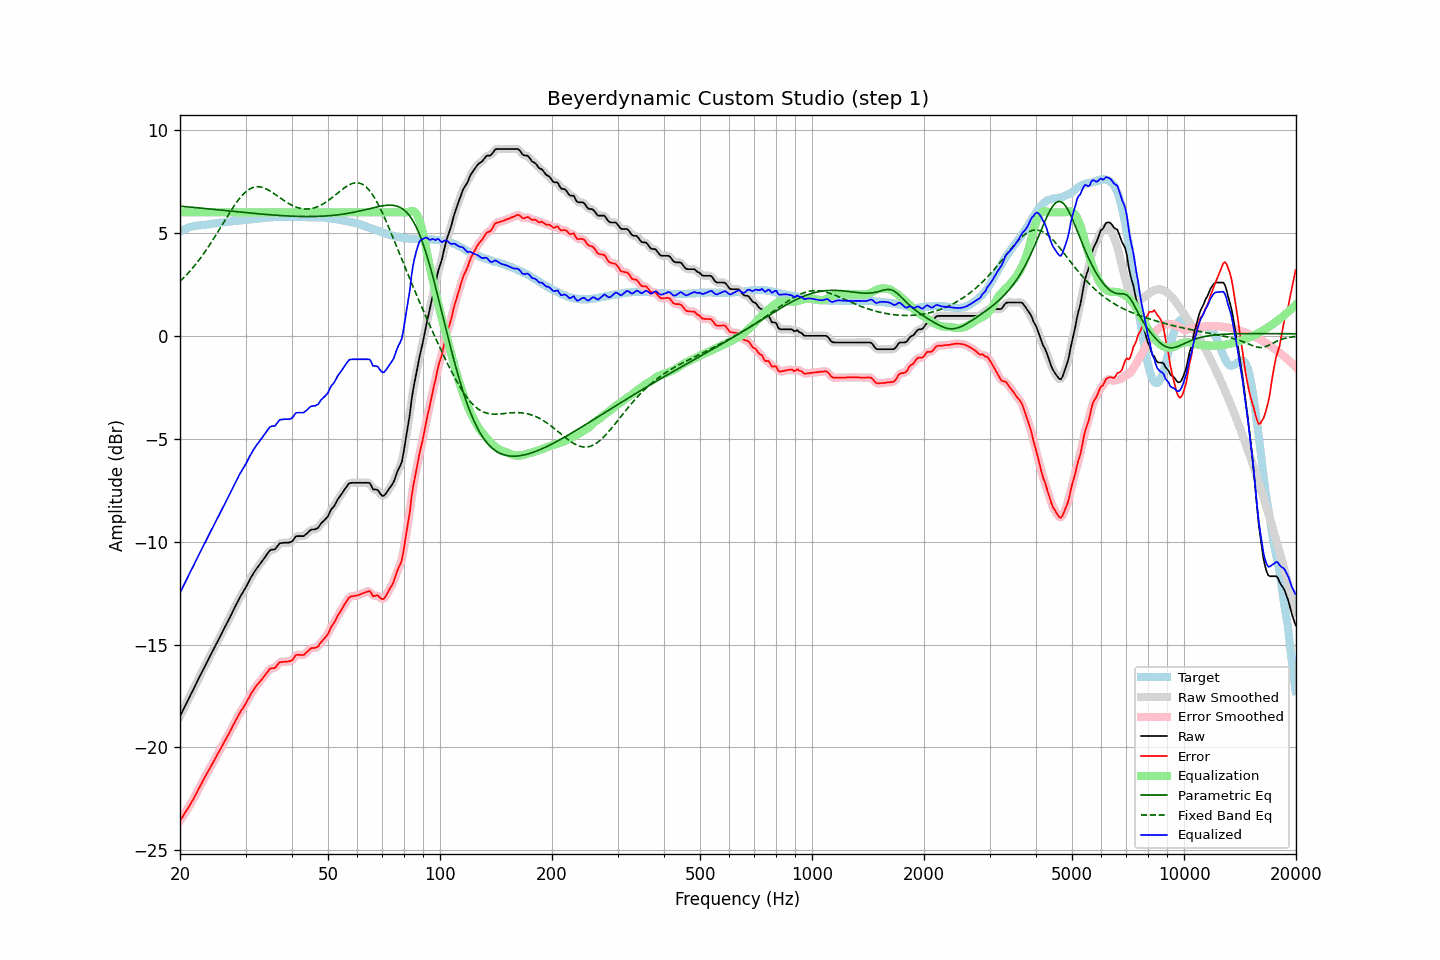

Source data for this figure (header and first rows):
frequency, raw, error, smoothed, error_smoothed, equalization, parametric_eq, fixed_band_eq, equalized_raw, equalized_smoothed, target
20.00, -18.49, -23.56, -18.49, -23.56, 6.00, 6.30, 2.65, -12.49, -12.49, 5.07
20.20, -18.33, -23.44, -18.33, -23.44, 6.00, 6.29, 2.72, -12.33, -12.33, 5.11
20.40, -18.17, -23.32, -18.17, -23.32, 6.00, 6.29, 2.80, -12.17, -12.17, 5.15
20.61, -18.01, -23.19, -18.01, -23.20, 6.00, 6.28, 2.88, -12.01, -12.01, 5.18
20.81, -17.85, -23.07, -17.85, -23.07, 6.00, 6.27, 2.96, -11.85, -11.85, 5.22
21.02, -17.69, -22.95, -17.69, -22.95, 6.00, 6.27, 3.04, -11.69, -11.69, 5.26
21.23, -17.54, -22.82, -17.54, -22.82, 6.00, 6.26, 3.13, -11.54, -11.54, 5.28
21.44, -17.38, -22.68, -17.38, -22.69, 6.00, 6.25, 3.22, -11.38, -11.38, 5.30
21.66, -17.23, -22.55, -17.23, -22.55, 6.00, 6.24, 3.31, -11.23, -11.23, 5.32
21.87, -17.07, -22.40, -17.07, -22.40, 6.00, 6.24, 3.40, -11.07, -11.07, 5.33
22.09, -16.91, -22.26, -16.91, -22.26, 6.00, 6.23, 3.50, -10.91, -10.91, 5.35
22.31, -16.75, -22.11, -16.75, -22.11, 6.00, 6.22, 3.60, -10.75, -10.75, 5.36
22.54, -16.59, -21.96, -16.59, -21.96, 6.00, 6.22, 3.70, -10.59, -10.59, 5.37
22.76, -16.43, -21.81, -16.43, -21.81, 6.00, 6.21, 3.81, -10.43, -10.43, 5.38
22.99, -16.27, -21.65, -16.27, -21.66, 6.00, 6.20, 3.91, -10.27, -10.27, 5.38
23.22, -16.12, -21.51, -16.12, -21.51, 6.00, 6.19, 4.02, -10.12, -10.12, 5.39
23.45, -15.97, -21.37, -15.97, -21.37, 6.00, 6.19, 4.13, -9.97, -9.97, 5.40
23.69, -15.82, -21.23, -15.82, -21.23, 6.00, 6.18, 4.25, -9.82, -9.82, 5.41
23.92, -15.67, -21.09, -15.67, -21.09, 6.00, 6.17, 4.37, -9.67, -9.67, 5.42
24.16, -15.52, -20.96, -15.52, -20.95, 6.00, 6.16, 4.49, -9.52, -9.52, 5.44
24.40, -15.36, -20.81, -15.36, -20.81, 6.00, 6.15, 4.61, -9.36, -9.36, 5.46
24.65, -15.21, -20.67, -15.21, -20.67, 6.00, 6.15, 4.73, -9.21, -9.21, 5.46
24.89, -15.06, -20.52, -15.05, -20.52, 6.00, 6.14, 4.85, -9.06, -9.05, 5.47
25.14, -14.90, -20.37, -14.90, -20.38, 6.00, 6.13, 4.98, -8.90, -8.90, 5.48
25.39, -14.75, -20.23, -14.75, -20.24, 6.00, 6.12, 5.11, -8.75, -8.75, 5.49
25.65, -14.60, -20.10, -14.60, -20.10, 6.00, 6.12, 5.24, -8.60, -8.60, 5.50
25.91, -14.45, -19.96, -14.45, -19.95, 6.00, 6.11, 5.36, -8.45, -8.45, 5.50
26.16, -14.29, -19.80, -14.29, -19.81, 6.00, 6.10, 5.49, -8.29, -8.29, 5.51
26.43, -14.14, -19.66, -14.14, -19.66, 6.00, 6.09, 5.62, -8.14, -8.14, 5.52
26.69, -13.99, -19.52, -13.99, -19.53, 6.00, 6.08, 5.75, -7.99, -7.99, 5.53
26.96, -13.84, -19.39, -13.84, -19.39, 6.00, 6.08, 5.88, -7.84, -7.84, 5.55
27.23, -13.68, -19.24, -13.68, -19.24, 6.00, 6.07, 6.00, -7.68, -7.68, 5.56
27.50, -13.52, -19.09, -13.52, -19.09, 6.00, 6.06, 6.12, -7.52, -7.52, 5.57
27.77, -13.36, -18.93, -13.36, -18.93, 6.00, 6.05, 6.24, -7.36, -7.36, 5.57
28.05, -13.20, -18.79, -13.20, -18.79, 6.00, 6.04, 6.36, -7.20, -7.20, 5.59
28.33, -13.05, -18.64, -13.05, -18.64, 6.00, 6.04, 6.47, -7.05, -7.05, 5.59
28.62, -12.90, -18.50, -12.90, -18.49, 6.00, 6.03, 6.58, -6.90, -6.90, 5.60
28.90, -12.74, -18.35, -12.75, -18.35, 6.00, 6.02, 6.67, -6.74, -6.75, 5.61
29.19, -12.61, -18.21, -12.61, -18.22, 6.00, 6.01, 6.77, -6.61, -6.61, 5.60
29.48, -12.48, -18.11, -12.48, -18.10, 6.00, 6.00, 6.85, -6.48, -6.48, 5.63
29.78, -12.35, -17.98, -12.35, -17.98, 6.00, 6.00, 6.93, -6.35, -6.35, 5.63
30.08, -12.21, -17.85, -12.21, -17.85, 6.00, 5.99, 7.00, -6.21, -6.21, 5.64
30.38, -12.06, -17.70, -12.06, -17.71, 6.00, 5.98, 7.07, -6.06, -6.06, 5.64
30.68, -11.91, -17.57, -11.91, -17.57, 6.00, 5.97, 7.12, -5.91, -5.91, 5.66
30.99, -11.76, -17.42, -11.77, -17.43, 6.00, 5.97, 7.16, -5.76, -5.77, 5.66
31.30, -11.63, -17.30, -11.63, -17.30, 6.00, 5.96, 7.20, -5.63, -5.63, 5.67
31.61, -11.50, -17.18, -11.50, -17.17, 6.00, 5.95, 7.22, -5.50, -5.50, 5.68
31.93, -11.38, -17.07, -11.38, -17.07, 6.00, 5.94, 7.24, -5.38, -5.38, 5.68
32.24, -11.27, -16.95, -11.27, -16.96, 6.00, 5.94, 7.25, -5.27, -5.27, 5.68
32.57, -11.17, -16.87, -11.17, -16.87, 6.00, 5.93, 7.24, -5.17, -5.17, 5.70
32.89, -11.06, -16.77, -11.06, -16.77, 6.00, 5.92, 7.24, -5.06, -5.06, 5.71
33.22, -10.96, -16.68, -10.96, -16.68, 6.00, 5.92, 7.22, -4.96, -4.96, 5.72
33.55, -10.85, -16.58, -10.85, -16.58, 6.00, 5.91, 7.20, -4.85, -4.85, 5.73
33.89, -10.74, -16.48, -10.74, -16.48, 6.00, 5.90, 7.16, -4.74, -4.74, 5.74
34.23, -10.63, -16.37, -10.62, -16.37, 6.00, 5.90, 7.13, -4.63, -4.62, 5.74
34.57, -10.52, -16.27, -10.52, -16.27, 6.00, 5.89, 7.09, -4.52, -4.52, 5.75
34.92, -10.42, -16.17, -10.44, -16.19, 6.00, 5.88, 7.04, -4.42, -4.44, 5.75
35.27, -10.39, -16.15, -10.40, -16.16, 6.00, 5.88, 6.99, -4.39, -4.40, 5.76
35.62, -10.38, -16.15, -10.38, -16.14, 6.00, 5.87, 6.94, -4.38, -4.38, 5.77
35.97, -10.38, -16.14, -10.35, -16.11, 6.00, 5.86, 6.89, -4.38, -4.35, 5.76
... 635 more rows
